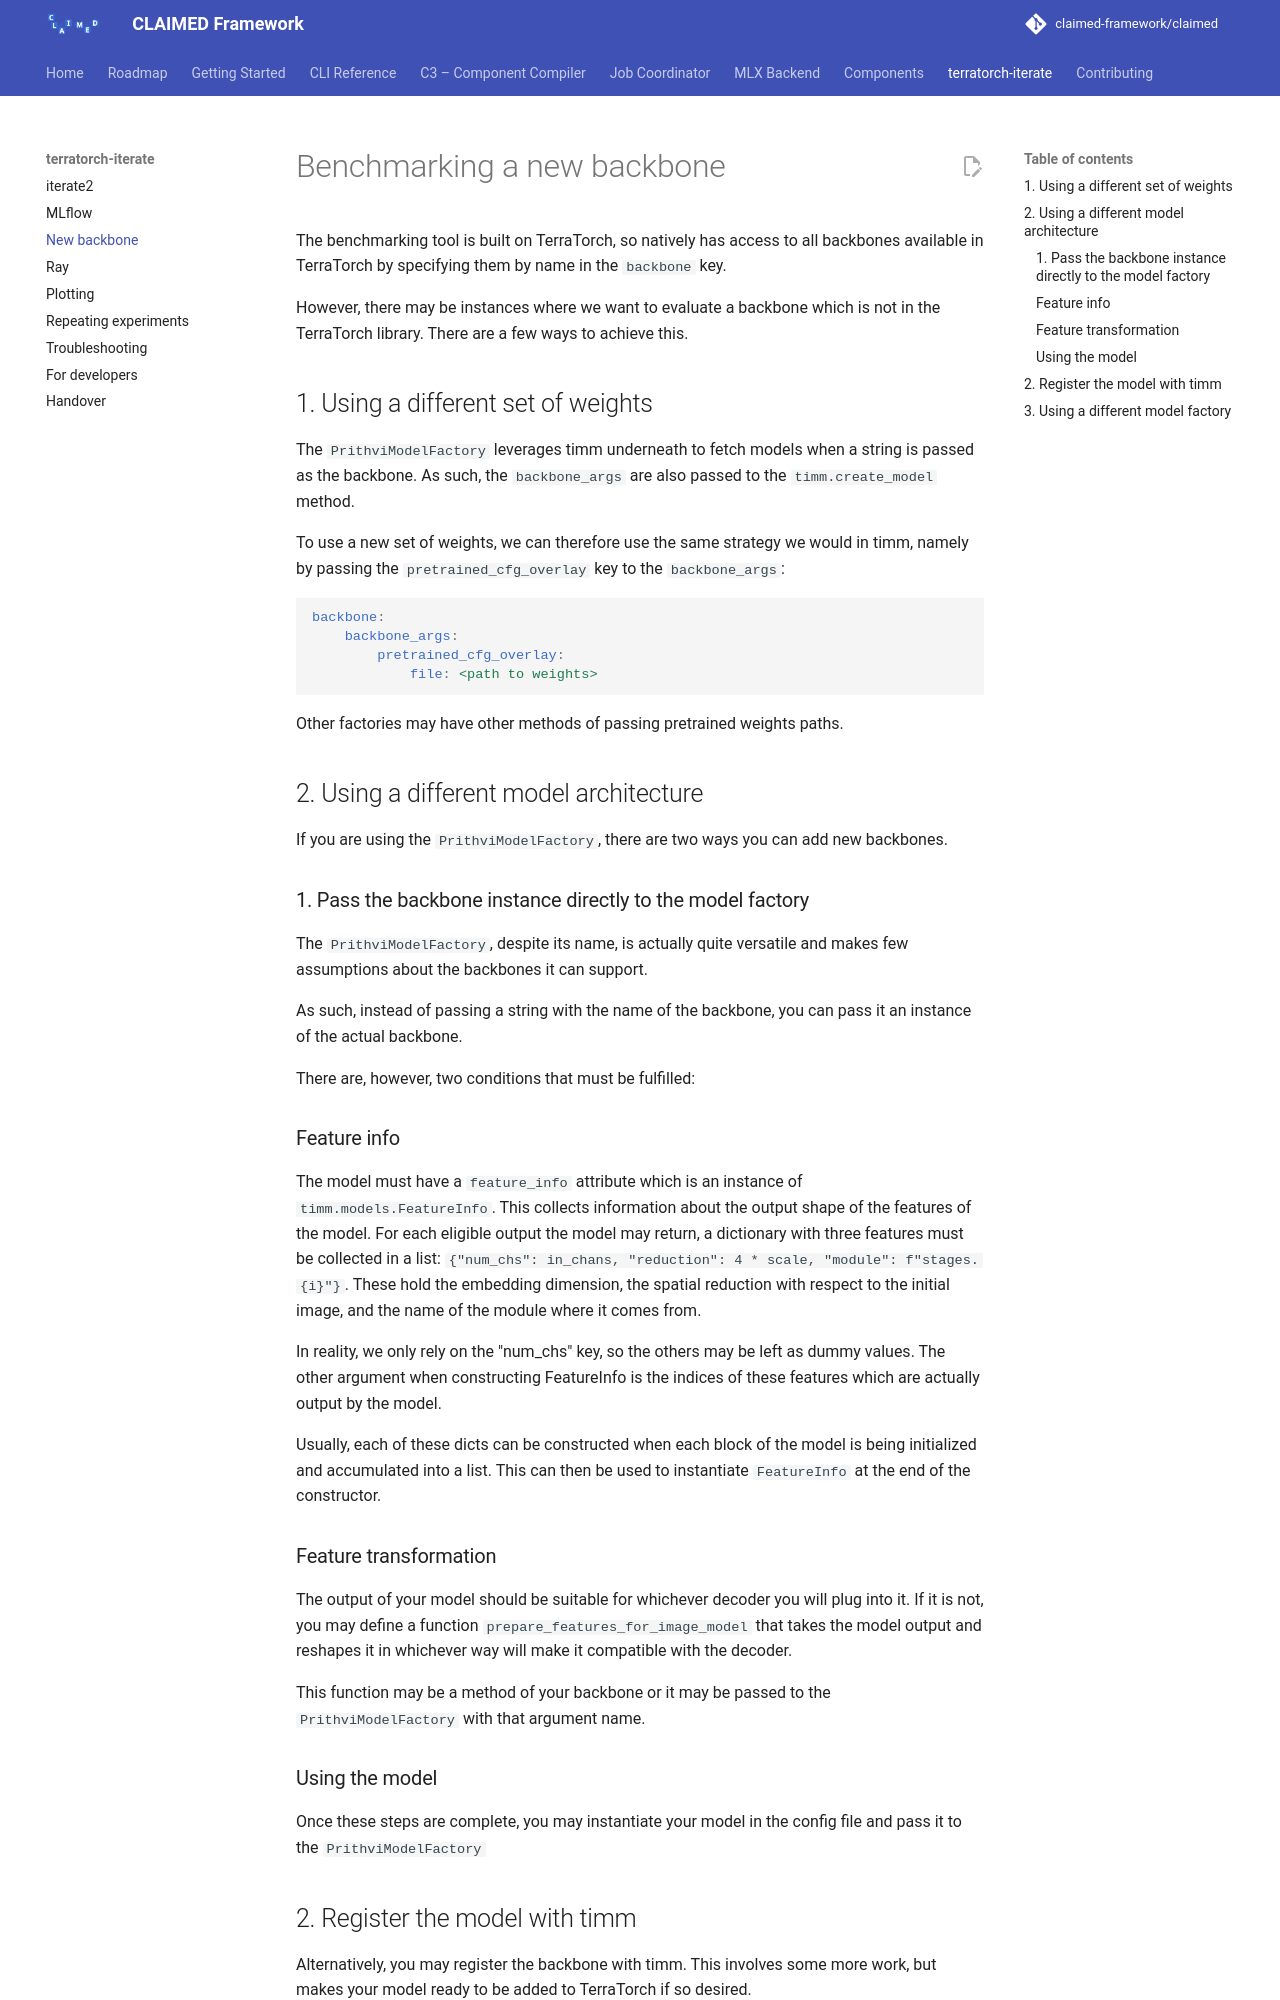

repository: claimed-framework/claimed · page: dev/new_backbone/index.html · generator: mkdocs

# Benchmarking a new backbone

The benchmarking tool is built on TerraTorch, so natively has access to all backbones available in TerraTorch by specifying them by name in the `backbone` key.

However, there may be instances where we want to evaluate a backbone which is not in the TerraTorch library. There are a few ways to achieve this.

## 1. Using a different set of weights

The `PrithviModelFactory` leverages timm underneath to fetch models when a string is passed as the backbone. As such, the `backbone_args` are also passed to the `timm.create_model` method.

To use a new set of weights, we can therefore use the same strategy we would in timm, namely by passing the `pretrained_cfg_overlay` key to the `backbone_args`:

```yaml
backbone:
    backbone_args:
        pretrained_cfg_overlay:
            file: <path to weights>
```

Other factories may have other methods of passing pretrained weights paths.

## 2. Using a different model architecture

If you are using the `PrithviModelFactory`, there are two ways you can add new backbones.

### 1. Pass the backbone instance directly to the model factory

The `PrithviModelFactory`, despite its name, is actually quite versatile and makes few assumptions about the backbones it can support.

As such, instead of passing a string with the name of the backbone, you can pass it an instance of the actual backbone.

There are, however, two conditions that must be fulfilled:

### Feature info

The model must have a `feature_info` attribute which is an instance of `timm.models.FeatureInfo`.
This collects information about the output shape of the features of the model. For each eligible output the model may return, a dictionary with three features must be collected in a list: `{"num_chs": in_chans, "reduction": 4 * scale, "module": f"stages.{i}"}`.
These hold the embedding dimension, the spatial reduction with respect to the initial image, and the name of the module where it comes from.

In reality, we only rely on the "num_chs" key, so the others may be left as dummy values.
The other argument when constructing FeatureInfo is the indices of these features which are actually output by the model.

Usually, each of these dicts can be constructed when each block of the model is being initialized and accumulated into a list.
This can then be used to instantiate `FeatureInfo` at the end of the constructor.

### Feature transformation

The output of your model should be suitable for whichever decoder you will plug into it. If it is not, you may define a function `prepare_features_for_image_model` that takes the model output and reshapes it in whichever way will make it compatible with the decoder.

This function may be a method of your backbone or it may be passed to the `PrithviModelFactory` with that argument name.

### Using the model

Once these steps are complete, you may instantiate your model in the config file and pass it to the `PrithviModelFactory`
